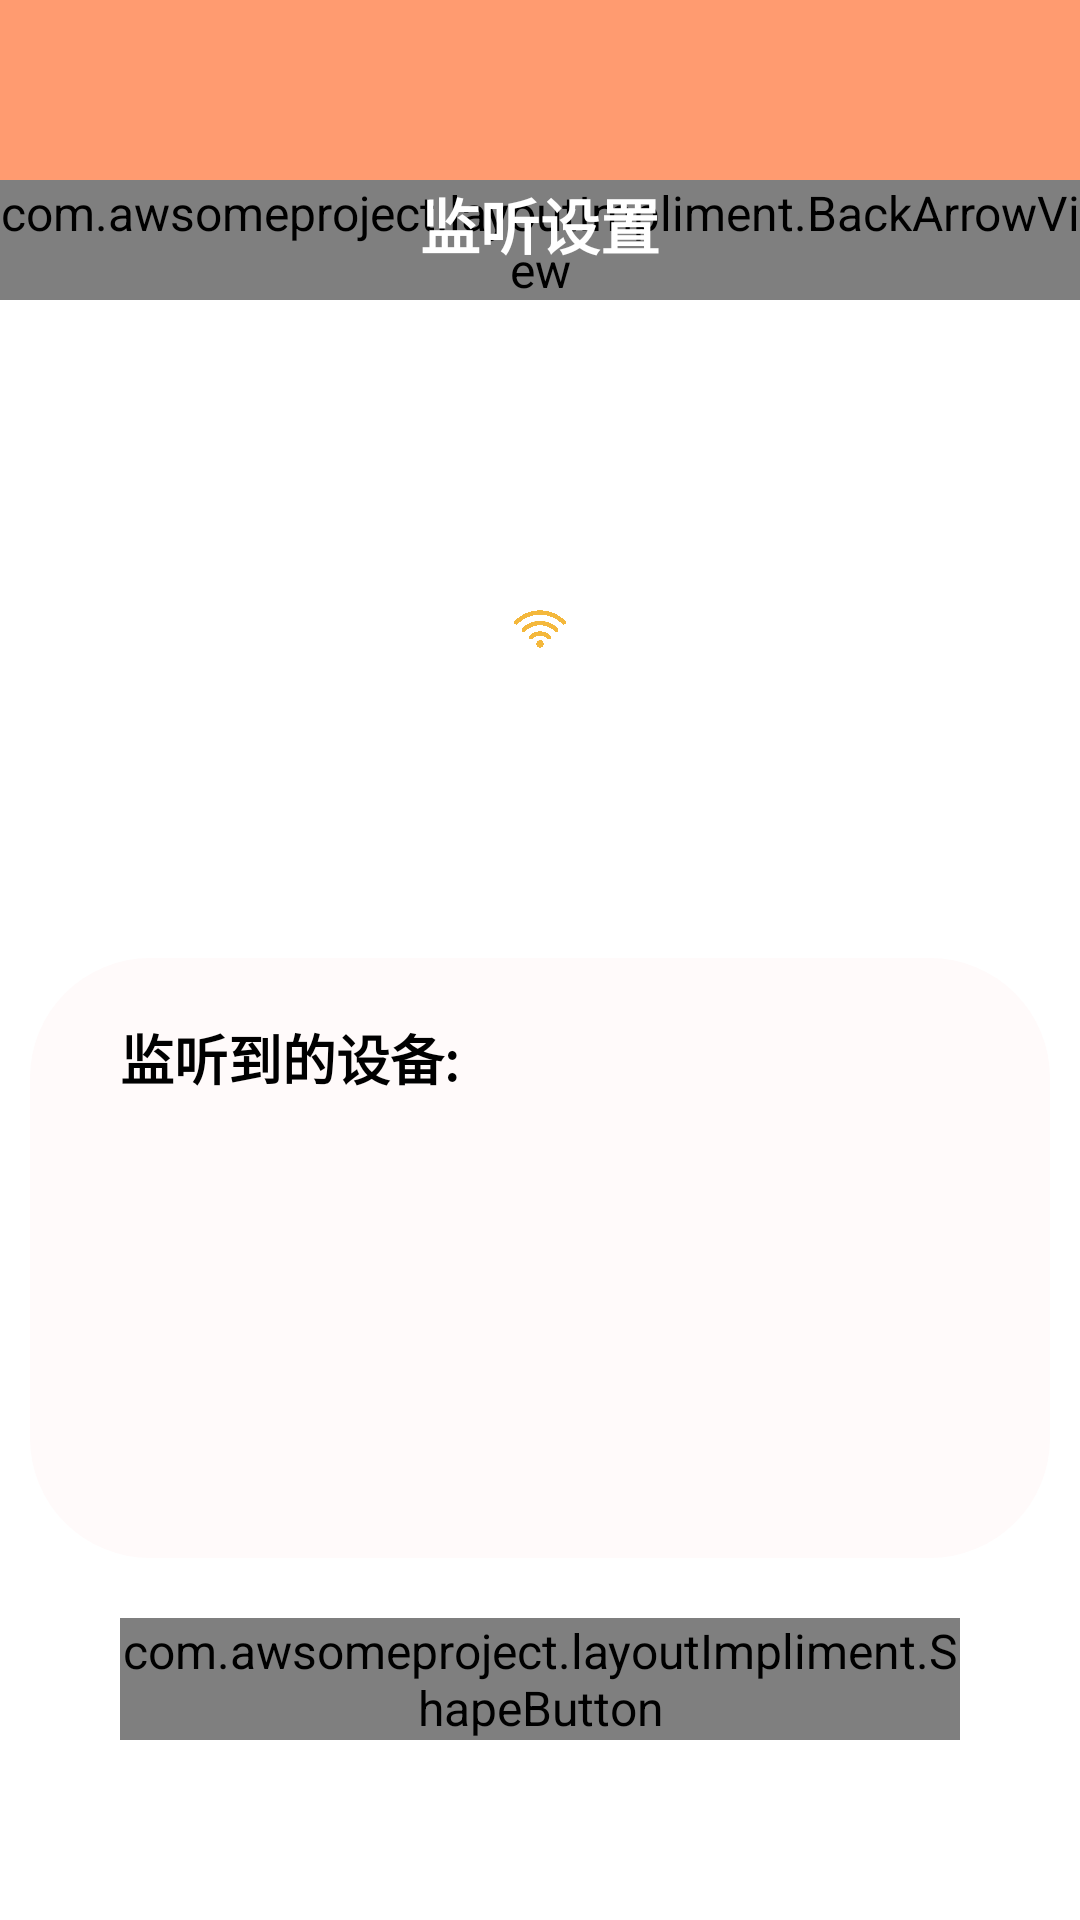

Android layout source for this screen:
<!-- AndroidManifest.xml: application theme Theme.PoseEstimation -->
<!-- res/layout/remote_camera_sender.xml -->
<?xml version="1.0" encoding="utf-8"?>
<androidx.constraintlayout.widget.ConstraintLayout xmlns:android="http://schemas.android.com/apk/res/android"
    xmlns:tools="http://schemas.android.com/tools"
    android:layout_width="match_parent"
    android:layout_height="match_parent"
    xmlns:app="http://schemas.android.com/apk/res-auto">
    <FrameLayout
        android:id="@+id/menu"
        android:layout_width="match_parent"
        android:layout_height="100dp"
        app:layout_constraintTop_toTopOf="parent"
        app:layout_constraintLeft_toLeftOf="parent"
        app:layout_constraintRight_toRightOf="parent"
        android:layout_gravity="center">

        <ImageView
            android:id="@+id/menu_bg"
            android:layout_width="fill_parent"
            android:layout_height="100dp"
            android:src="@drawable/menu_bg" />


        <com.awsomeproject.layoutImpliment.BackArrowView
            android:id="@+id/back_arrow"
            android:layout_width="wrap_content"
            android:layout_height="wrap_content"
            app:bav_color="#FFFFFF"
            android:layout_marginTop="60dp" />

        <TextView
            android:layout_width="wrap_content"
            android:layout_height="wrap_content"
            android:text="监听设置"
            android:layout_gravity="center_horizontal"
            android:layout_marginTop="60dp"
            android:textColor="#FFFFFF"
            android:textSize="20dp"
            android:textStyle="bold"
            />
    </FrameLayout>


    <ImageView
        android:id="@+id/wifi"
        android:layout_width="0dp"
        android:layout_height="0dp"
        android:background="@drawable/image_bg"
        android:src="@drawable/wifi3"
        android:layout_marginTop="100dp"
        android:layout_marginBottom= "100dp"
        android:layout_marginLeft="75dp"
        android:layout_marginRight="75dp"
        app:layout_constraintBottom_toTopOf="@+id/frameLayout2"
        app:layout_constraintLeft_toLeftOf="parent"
        app:layout_constraintRight_toRightOf="parent"
        app:layout_constraintTop_toBottomOf="@+id/menu"
         />

    <androidx.constraintlayout.widget.ConstraintLayout
        android:id="@+id/frameLayout2"
        android:layout_width="fill_parent"
        android:layout_height="200dp"
        android:layout_marginLeft="10dp"
        android:layout_marginRight="10dp"
        android:layout_marginBottom="20dp"
        android:background="@drawable/viewlist_bg"
        app:layout_constraintBottom_toTopOf="@+id/connectBtn"
        app:layout_constraintHorizontal_bias="0.0"
        app:layout_constraintLeft_toLeftOf="parent"
        app:layout_constraintRight_toRightOf="parent">

        <TextView
            android:id="@+id/text_head2"
            android:layout_width="wrap_content"
            android:layout_height="wrap_content"
            android:layout_marginLeft="30dp"
            android:layout_marginBottom="5dp"
            android:layout_marginTop="20dp"
            android:text="监听到的设备:"
            android:textColor="#000000"
            android:textSize="18dp"
            android:textStyle="bold"
            app:layout_constraintBottom_toTopOf="@+id/hostlist"
            app:layout_constraintLeft_toLeftOf="parent"
            app:layout_constraintTop_toTopOf="parent" />

        <ListView
            android:id="@+id/hostlist"
            android:layout_width="0dp"
            android:layout_height="0dp"
            android:layout_marginLeft="30dp"
            android:layout_marginRight="30dp"
            android:layout_marginBottom="30dp"
            app:layout_constraintBottom_toBottomOf="parent"
            app:layout_constraintLeft_toLeftOf="parent"
            app:layout_constraintRight_toRightOf="parent"
            app:layout_constraintTop_toBottomOf="@+id/text_head2" />

    </androidx.constraintlayout.widget.ConstraintLayout>

    <com.awsomeproject.layoutImpliment.ShapeButton
        android:id="@+id/connectBtn"
        android:layout_width="0dp"
        android:layout_height="wrap_content"
        android:gravity="center"
        android:textColor="#FFFFFF"
        app:normal_color="#FF9B70"
        app:enabled_color="#FF9B70"
        app:pressed_color="#FF8C00"
        android:layout_marginBottom="60dp"
        android:layout_marginLeft="40dp"
        android:layout_marginRight="40dp"
        android:text="开始监听"
        android:textSize="18dp"
        android:textStyle="bold"
        android:textColorHighlight="#FFFFFF"
        app:radius_size="20dp"
        app:layout_constraintBottom_toBottomOf="parent"
        app:layout_constraintRight_toRightOf="parent"
        app:layout_constraintLeft_toLeftOf="parent" />


</androidx.constraintlayout.widget.ConstraintLayout>
<!-- resources referenced by this layout -->
<resources>
  <!-- drawable image_bg (drawable) -->
  <?xml version="1.0" encoding="utf-8"?>
  <shape xmlns:android="http://schemas.android.com/apk/res/android" >
      
      <solid android:color="#FFFFFF"/>
      
      
  </shape>
  <!-- drawable menu_bg (drawable) -->
  <?xml version="1.0" encoding="utf-8"?>
  <shape xmlns:android="http://schemas.android.com/apk/res/android" >
      
      <solid android:color="#FF9B70"/>
  
  
  </shape>
  <!-- drawable viewlist_bg (drawable) -->
  <shape xmlns:android="http://schemas.android.com/apk/res/android"
      android:shape="rectangle">
  
      <corners android:radius="40dp"/>   
      <solid android:color="#FFFAFA"/>   
  
  </shape>
  <!-- drawable wifi3: png bitmap (drawable, 148418 bytes) -->
  <style name="Theme.PoseEstimation" parent="Theme.MaterialComponents.Light.NoActionBar">
          
          <item name="colorPrimary">@color/purple_500</item>
          <item name="colorPrimaryVariant">@color/purple_700</item>
          <item name="colorOnPrimary">@color/white</item>
          
          <item name="colorSecondary">@color/teal_200</item>
          <item name="colorSecondaryVariant">@color/teal_700</item>
          <item name="colorOnSecondary">@color/black</item>
          
          <item name="android:statusBarColor" tools:targetApi="l">#FF9B70</item>
          
          <item name="android:textColor">@color/black</item>
          <item name="android:textSize">16sp</item>
      </style>
  <color name="purple_500">#FF6200EE</color>
  <color name="purple_700">#FF3700B3</color>
  <color name="white">#FFFFFFFF</color>
  <color name="teal_200">#FF03DAC5</color>
  <color name="teal_700">#FF018786</color>
  <color name="black">#FF000000</color>
</resources>
